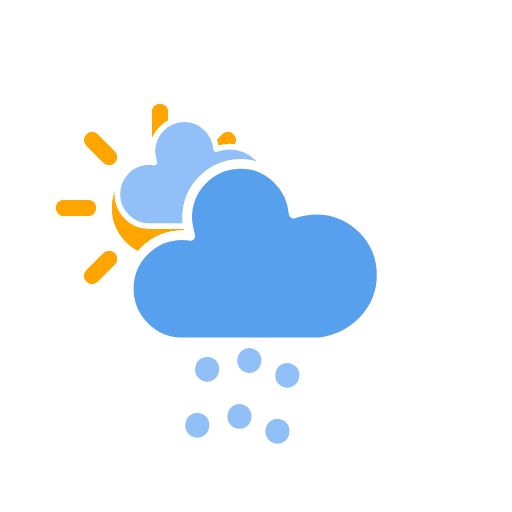
t = 0.00 s
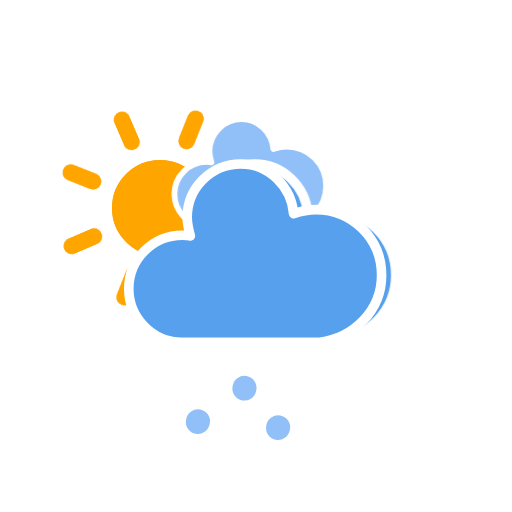
t = 1.67 s
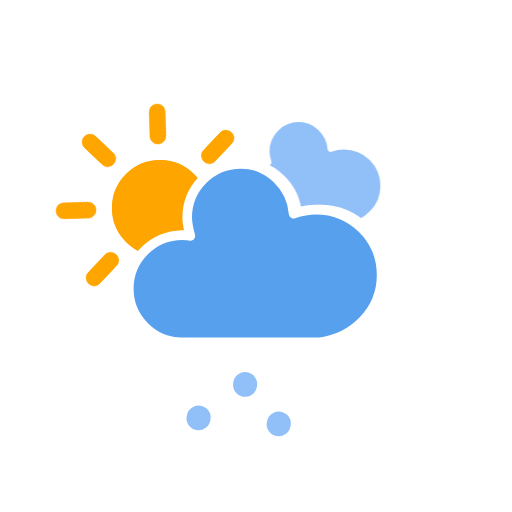
t = 3.33 s
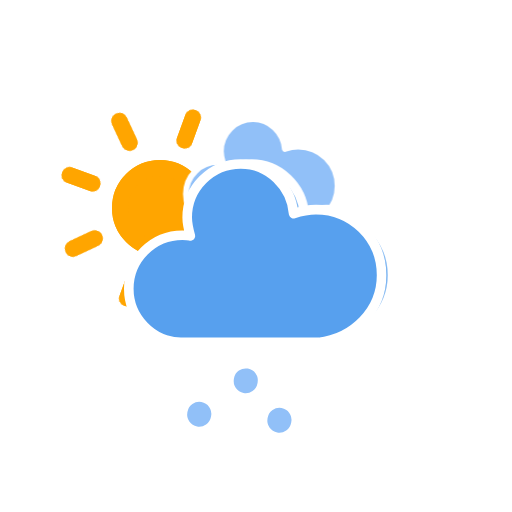
t = 5.00 s
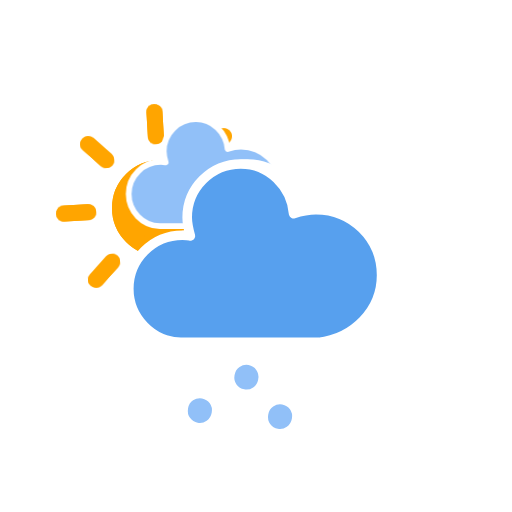
t = 6.67 s
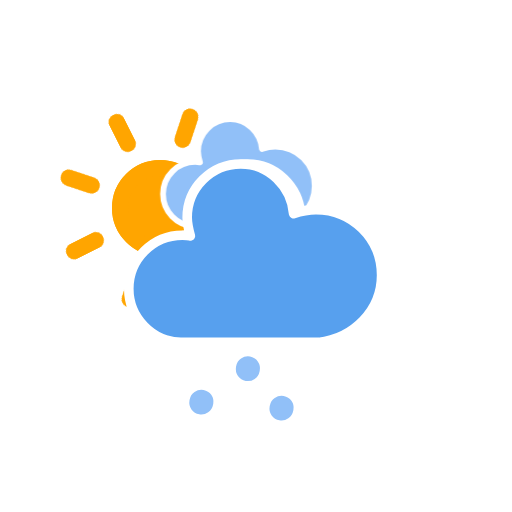
t = 8.33 s

The animated SVG that drew these frames (rendered in a browser with its animation timeline set to each time). Animation: 11 CSS @keyframes rules; frames cover the first 8.33 s, repeats indefinitely.

<?xml version="1.0" encoding="utf-8"?>

<svg
    version="1.1"
    xmlns="http://www.w3.org/2000/svg"
    xmlns:xlink="http://www.w3.org/1999/xlink"
    width="256"
    height="256"
    viewBox="0 0 64 64" >
    <defs>
        <style type="text/css">
/*
** CLOUDS
*/
@keyframes am-weather-cloud-1 {
  0% {
    -webkit-transform: translate(-5px,0px);
       -moz-transform: translate(-5px,0px);
        -ms-transform: translate(-5px,0px);
            transform: translate(-5px,0px);
  }

  50% {
    -webkit-transform: translate(10px,0px);
       -moz-transform: translate(10px,0px);
        -ms-transform: translate(10px,0px);
            transform: translate(10px,0px);
  }

  100% {
    -webkit-transform: translate(-5px,0px);
       -moz-transform: translate(-5px,0px);
        -ms-transform: translate(-5px,0px);
            transform: translate(-5px,0px);
  }
}

.am-weather-cloud-1 {
  -webkit-animation-name: am-weather-cloud-1;
     -moz-animation-name: am-weather-cloud-1;
          animation-name: am-weather-cloud-1;
  -webkit-animation-duration: 7s;
     -moz-animation-duration: 7s;
          animation-duration: 7s;
  -webkit-animation-timing-function: linear;
     -moz-animation-timing-function: linear;
          animation-timing-function: linear;
  -webkit-animation-iteration-count: infinite;
     -moz-animation-iteration-count: infinite;
          animation-iteration-count: infinite;
}

@keyframes am-weather-cloud-2 {
  0% {
    -webkit-transform: translate(0px,0px);
       -moz-transform: translate(0px,0px);
        -ms-transform: translate(0px,0px);
            transform: translate(0px,0px);
  }

  50% {
    -webkit-transform: translate(2px,0px);
       -moz-transform: translate(2px,0px);
        -ms-transform: translate(2px,0px);
            transform: translate(2px,0px);
  }

  100% {
    -webkit-transform: translate(0px,0px);
       -moz-transform: translate(0px,0px);
        -ms-transform: translate(0px,0px);
            transform: translate(0px,0px);
  }
}

.am-weather-cloud-2 {
  -webkit-animation-name: am-weather-cloud-2;
     -moz-animation-name: am-weather-cloud-2;
          animation-name: am-weather-cloud-2;
  -webkit-animation-duration: 3s;
     -moz-animation-duration: 3s;
          animation-duration: 3s;
  -webkit-animation-timing-function: linear;
     -moz-animation-timing-function: linear;
          animation-timing-function: linear;
  -webkit-animation-iteration-count: infinite;
     -moz-animation-iteration-count: infinite;
          animation-iteration-count: infinite;
}

/*
** STROKE
*/
@keyframes am-weather-stroke {
  0% {
    -webkit-transform: translate(0.0px,0.0px);
       -moz-transform: translate(0.0px,0.0px);
        -ms-transform: translate(0.0px,0.0px);
            transform: translate(0.0px,0.0px);
  }

  2% {
    -webkit-transform: translate(0.3px,0.0px);
       -moz-transform: translate(0.3px,0.0px);
        -ms-transform: translate(0.3px,0.0px);
            transform: translate(0.3px,0.0px);
  }

  4% {
    -webkit-transform: translate(0.0px,0.0px);
       -moz-transform: translate(0.0px,0.0px);
        -ms-transform: translate(0.0px,0.0px);
            transform: translate(0.0px,0.0px);
  }

  6% {
    -webkit-transform: translate(0.5px,0.4px);
       -moz-transform: translate(0.5px,0.4px);
        -ms-transform: translate(0.5px,0.4px);
            transform: translate(0.5px,0.4px);
  }

  8% {
    -webkit-transform: translate(0.0px,0.0px);
       -moz-transform: translate(0.0px,0.0px);
        -ms-transform: translate(0.0px,0.0px);
            transform: translate(0.0px,0.0px);
  }

  10% {
    -webkit-transform: translate(0.3px,0.0px);
       -moz-transform: translate(0.3px,0.0px);
        -ms-transform: translate(0.3px,0.0px);
            transform: translate(0.3px,0.0px);
  }

  12% {
    -webkit-transform: translate(0.0px,0.0px);
       -moz-transform: translate(0.0px,0.0px);
        -ms-transform: translate(0.0px,0.0px);
            transform: translate(0.0px,0.0px);
  }

  14% {
    -webkit-transform: translate(0.3px,0.0px);
       -moz-transform: translate(0.3px,0.0px);
        -ms-transform: translate(0.3px,0.0px);
            transform: translate(0.3px,0.0px);
  }

  16% {
    -webkit-transform: translate(0.0px,0.0px);
       -moz-transform: translate(0.0px,0.0px);
        -ms-transform: translate(0.0px,0.0px);
            transform: translate(0.0px,0.0px);
  }

  18% {
    -webkit-transform: translate(0.3px,0.0px);
       -moz-transform: translate(0.3px,0.0px);
        -ms-transform: translate(0.3px,0.0px);
            transform: translate(0.3px,0.0px);
  }

  20% {
    -webkit-transform: translate(0.0px,0.0px);
       -moz-transform: translate(0.0px,0.0px);
        -ms-transform: translate(0.0px,0.0px);
            transform: translate(0.0px,0.0px);
  }

  22% {
    -webkit-transform: translate(1px,0.0px);
       -moz-transform: translate(1px,0.0px);
        -ms-transform: translate(1px,0.0px);
            transform: translate(1px,0.0px);
  }

  24% {
    -webkit-transform: translate(0.0px,0.0px);
       -moz-transform: translate(0.0px,0.0px);
        -ms-transform: translate(0.0px,0.0px);
            transform: translate(0.0px,0.0px);
  }

  26% {
    -webkit-transform: translate(-1px,0.0px);
       -moz-transform: translate(-1px,0.0px);
        -ms-transform: translate(-1px,0.0px);
            transform: translate(-1px,0.0px);

  }

  28% {
    -webkit-transform: translate(0.0px,0.0px);
       -moz-transform: translate(0.0px,0.0px);
        -ms-transform: translate(0.0px,0.0px);
            transform: translate(0.0px,0.0px);
  }

  40% {
    fill: orange;
    -webkit-transform: translate(0.0px,0.0px);
       -moz-transform: translate(0.0px,0.0px);
        -ms-transform: translate(0.0px,0.0px);
            transform: translate(0.0px,0.0px);
  }

  65% {
    fill: white;
    -webkit-transform: translate(-1px,5.0px);
       -moz-transform: translate(-1px,5.0px);
        -ms-transform: translate(-1px,5.0px);
            transform: translate(-1px,5.0px);
  }
  61% {
    fill: orange;
  }

  100% {
    -webkit-transform: translate(0.0px,0.0px);
       -moz-transform: translate(0.0px,0.0px);
        -ms-transform: translate(0.0px,0.0px);
            transform: translate(0.0px,0.0px);
  }
}

.am-weather-stroke {
  -webkit-animation-name: am-weather-stroke;
     -moz-animation-name: am-weather-stroke;
          animation-name: am-weather-stroke;
  -webkit-animation-duration: 1.11s;
     -moz-animation-duration: 1.11s;
          animation-duration: 1.11s;
  -webkit-animation-timing-function: linear;
     -moz-animation-timing-function: linear;
          animation-timing-function: linear;
  -webkit-animation-iteration-count: infinite;
     -moz-animation-iteration-count: infinite;
          animation-iteration-count: infinite;
}



/*
** SUN
*/
@keyframes am-weather-sun {
  0% {
    -webkit-transform: rotate(0deg);
       -moz-transform: rotate(0deg);
        -ms-transform: rotate(0deg);
            transform: rotate(0deg);
  }

  100% {
    -webkit-transform: rotate(360deg);
       -moz-transform: rotate(360deg);
        -ms-transform: rotate(360deg);
            transform: rotate(360deg);
  }
}

.am-weather-sun {
  -webkit-animation-name: am-weather-sun;
     -moz-animation-name: am-weather-sun;
      -ms-animation-name: am-weather-sun;
          animation-name: am-weather-sun;
  -webkit-animation-duration: 9s;
     -moz-animation-duration: 9s;
      -ms-animation-duration: 9s;
          animation-duration: 9s;
  -webkit-animation-timing-function: linear;
     -moz-animation-timing-function: linear;
      -ms-animation-timing-function: linear;
          animation-timing-function: linear;
  -webkit-animation-iteration-count: infinite;
     -moz-animation-iteration-count: infinite;
      -ms-animation-iteration-count: infinite;
          animation-iteration-count: infinite;
}

@keyframes am-weather-sun-shiny {
  0% {
    stroke-dasharray: 3px 10px;
    stroke-dashoffset: 0px;
  }

  50% {
    stroke-dasharray: 0.1px 10px;
    stroke-dashoffset: -1px;
  }

  100% {
    stroke-dasharray: 3px 10px;
    stroke-dashoffset: 0px;
  }
}

.am-weather-sun-shiny line {
  -webkit-animation-name: am-weather-sun-shiny;
     -moz-animation-name: am-weather-sun-shiny;
      -ms-animation-name: am-weather-sun-shiny;
          animation-name: am-weather-sun-shiny;
  -webkit-animation-duration: 2s;
     -moz-animation-duration: 2s;
      -ms-animation-duration: 2s;
          animation-duration: 2s;
  -webkit-animation-timing-function: linear;
     -moz-animation-timing-function: linear;
      -ms-animation-timing-function: linear;
          animation-timing-function: linear;
  -webkit-animation-iteration-count: infinite;
     -moz-animation-iteration-count: infinite;
      -ms-animation-iteration-count: infinite;
          animation-iteration-count: infinite;
}




/*
** MOON
*/
@keyframes am-weather-moon {
  0% {
    -webkit-transform: rotate(0deg);
       -moz-transform: rotate(0deg);
        -ms-transform: rotate(0deg);
            transform: rotate(0deg);
  }

  50% {
    -webkit-transform: rotate(15deg);
       -moz-transform: rotate(15deg);
        -ms-transform: rotate(15deg);
            transform: rotate(15deg);
  }

  100% {
    -webkit-transform: rotate(0deg);
       -moz-transform: rotate(0deg);
        -ms-transform: rotate(0deg);
            transform: rotate(0deg);
  }
}

.am-weather-moon {
  -webkit-animation-name: am-weather-moon;
     -moz-animation-name: am-weather-moon;
      -ms-animation-name: am-weather-moon;
          animation-name: am-weather-moon;
  -webkit-animation-duration: 6s;
     -moz-animation-duration: 6s;
      -ms-animation-duration: 6s;
          animation-duration: 6s;
  -webkit-animation-timing-function: linear;
     -moz-animation-timing-function: linear;
      -ms-animation-timing-function: linear;
          animation-timing-function: linear;
  -webkit-animation-iteration-count: infinite;
     -moz-animation-iteration-count: infinite;
      -ms-animation-iteration-count: infinite;
          animation-iteration-count: infinite;
  -webkit-transform-origin: 12.5px 15.15px 0; /* TODO FF CENTER ISSUE */
     -moz-transform-origin: 12.5px 15.15px 0; /* TODO FF CENTER ISSUE */
      -ms-transform-origin: 12.5px 15.15px 0; /* TODO FF CENTER ISSUE */
          transform-origin: 12.5px 15.15px 0; /* TODO FF CENTER ISSUE */
}

@keyframes am-weather-moon-star-1 {
  0% {
    opacity: 0;
  }

  100% {
    opacity: 1;
  }
}

.am-weather-moon-star-1 {
  -webkit-animation-name: am-weather-moon-star-1;
     -moz-animation-name: am-weather-moon-star-1;
      -ms-animation-name: am-weather-moon-star-1;
          animation-name: am-weather-moon-star-1;
  -webkit-animation-delay: 3s;
     -moz-animation-delay: 3s;
      -ms-animation-delay: 3s;
          animation-delay: 3s;
  -webkit-animation-duration: 5s;
     -moz-animation-duration: 5s;
      -ms-animation-duration: 5s;
          animation-duration: 5s;
  -webkit-animation-timing-function: linear;
     -moz-animation-timing-function: linear;
      -ms-animation-timing-function: linear;
          animation-timing-function: linear;
  -webkit-animation-iteration-count: 1;
     -moz-animation-iteration-count: 1;
      -ms-animation-iteration-count: 1;
          animation-iteration-count: 1;
}

@keyframes am-weather-moon-star-2 {
  0% {
    opacity: 0;
  }

  100% {
    opacity: 1;
  }
}

.am-weather-moon-star-2 {
  -webkit-animation-name: am-weather-moon-star-2;
     -moz-animation-name: am-weather-moon-star-2;
      -ms-animation-name: am-weather-moon-star-2;
          animation-name: am-weather-moon-star-2;
  -webkit-animation-delay: 5s;
     -moz-animation-delay: 5s;
      -ms-animation-delay: 5s;
          animation-delay: 5s;
  -webkit-animation-duration: 4s;
     -moz-animation-duration: 4s;
      -ms-animation-duration: 4s;
          animation-duration: 4s;
  -webkit-animation-timing-function: linear;
     -moz-animation-timing-function: linear;
      -ms-animation-timing-function: linear;
          animation-timing-function: linear;
  -webkit-animation-iteration-count: 1;
     -moz-animation-iteration-count: 1;
      -ms-animation-iteration-count: 1;
          animation-iteration-count: 1;
}

/*
** RAIN
*/
@keyframes am-weather-rain {
  0% {
    stroke-dashoffset: 0;
  }

  100% {
    stroke-dashoffset: -100;
  }
}

.am-weather-rain-1 {
  -webkit-animation-name: am-weather-rain;
     -moz-animation-name: am-weather-rain;
      -ms-animation-name: am-weather-rain;
          animation-name: am-weather-rain;
  -webkit-animation-duration: 8s;
     -moz-animation-duration: 8s;
      -ms-animation-duration: 8s;
          animation-duration: 8s;
  -webkit-animation-timing-function: linear;
     -moz-animation-timing-function: linear;
      -ms-animation-timing-function: linear;
          animation-timing-function: linear;
  -webkit-animation-iteration-count: infinite;
     -moz-animation-iteration-count: infinite;
      -ms-animation-iteration-count: infinite;
          animation-iteration-count: infinite;
}

.am-weather-rain-2 {
  -webkit-animation-name: am-weather-rain;
     -moz-animation-name: am-weather-rain;
      -ms-animation-name: am-weather-rain;
          animation-name: am-weather-rain;
  -webkit-animation-delay: 0.25s;
     -moz-animation-delay: 0.25s;
      -ms-animation-delay: 0.25s;
          animation-delay: 0.25s;
  -webkit-animation-duration: 8s;
     -moz-animation-duration: 8s;
      -ms-animation-duration: 8s;
          animation-duration: 8s;
  -webkit-animation-timing-function: linear;
     -moz-animation-timing-function: linear;
      -ms-animation-timing-function: linear;
          animation-timing-function: linear;
  -webkit-animation-iteration-count: infinite;
     -moz-animation-iteration-count: infinite;
      -ms-animation-iteration-count: infinite;
          animation-iteration-count: infinite;
}


/*
** SNOW
*/
@keyframes am-weather-snow {
  0% {
    -webkit-transform: translateX(0) translateY(0);
       -moz-transform: translateX(0) translateY(0);
        -ms-transform: translateX(0) translateY(0);
            transform: translateX(0) translateY(0);
  }

  33.33% {
    -webkit-transform: translateX(-1.2px) translateY(2px);
       -moz-transform: translateX(-1.2px) translateY(2px);
        -ms-transform: translateX(-1.2px) translateY(2px);
            transform: translateX(-1.2px) translateY(2px);
  }

  66.66% {
    -webkit-transform: translateX(1.4px) translateY(4px);
       -moz-transform: translateX(1.4px) translateY(4px);
        -ms-transform: translateX(1.4px) translateY(4px);
            transform: translateX(1.4px) translateY(4px);
    opacity: 1;
  }

  100% {
    -webkit-transform: translateX(-1.6px) translateY(6px);
       -moz-transform: translateX(-1.6px) translateY(6px);
        -ms-transform: translateX(-1.6px) translateY(6px);
            transform: translateX(-1.6px) translateY(6px);
    opacity: 0;
  }
}

@keyframes am-weather-snow-reverse {
  0% {
    -webkit-transform: translateX(0) translateY(0);
       -moz-transform: translateX(0) translateY(0);
        -ms-transform: translateX(0) translateY(0);
            transform: translateX(0) translateY(0);
  }

  33.33% {
    -webkit-transform: translateX(1.2px) translateY(2px);
       -moz-transform: translateX(1.2px) translateY(2px);
        -ms-transform: translateX(1.2px) translateY(2px);
            transform: translateX(1.2px) translateY(2px);
  }

  66.66% {
    -webkit-transform: translateX(-1.4px) translateY(4px);
       -moz-transform: translateX(-1.4px) translateY(4px);
        -ms-transform: translateX(-1.4px) translateY(4px);
            transform: translateX(-1.4px) translateY(4px);
    opacity: 1;
  }

  100% {
    -webkit-transform: translateX(1.6px) translateY(6px);
       -moz-transform: translateX(1.6px) translateY(6px);
        -ms-transform: translateX(1.6px) translateY(6px);
            transform: translateX(1.6px) translateY(6px);
    opacity: 0;
  }
}

.am-weather-snow-1 {
  -webkit-animation-name: am-weather-snow;
     -moz-animation-name: am-weather-snow;
      -ms-animation-name: am-weather-snow;
          animation-name: am-weather-snow;
  -webkit-animation-duration: 2s;
     -moz-animation-duration: 2s;
      -ms-animation-duration: 2s;
          animation-duration: 2s;
  -webkit-animation-timing-function: linear;
     -moz-animation-timing-function: linear;
      -ms-animation-timing-function: linear;
          animation-timing-function: linear;
  -webkit-animation-iteration-count: infinite;
     -moz-animation-iteration-count: infinite;
      -ms-animation-iteration-count: infinite;
          animation-iteration-count: infinite;
}

.am-weather-snow-2 {
  -webkit-animation-name: am-weather-snow;
     -moz-animation-name: am-weather-snow;
      -ms-animation-name: am-weather-snow;
          animation-name: am-weather-snow;
  -webkit-animation-delay: 1.2s;
     -moz-animation-delay: 1.2s;
      -ms-animation-delay: 1.2s;
          animation-delay: 1.2s;
  -webkit-animation-duration: 2s;
     -moz-animation-duration: 2s;
      -ms-animation-duration: 2s;
          animation-duration: 2s;
  -webkit-animation-timing-function: linear;
     -moz-animation-timing-function: linear;
      -ms-animation-timing-function: linear;
          animation-timing-function: linear;
  -webkit-animation-iteration-count: infinite;
     -moz-animation-iteration-count: infinite;
      -ms-animation-iteration-count: infinite;
          animation-iteration-count: infinite;
}

.am-weather-snow-3 {
  -webkit-animation-name: am-weather-snow-reverse;
     -moz-animation-name: am-weather-snow-reverse;
      -ms-animation-name: am-weather-snow-reverse;
          animation-name: am-weather-snow-reverse;
  -webkit-animation-duration: 2s;
     -moz-animation-duration: 2s;
      -ms-animation-duration: 2s;
          animation-duration: 2s;
  -webkit-animation-timing-function: linear;
     -moz-animation-timing-function: linear;
      -ms-animation-timing-function: linear;
          animation-timing-function: linear;
  -webkit-animation-iteration-count: infinite;
     -moz-animation-iteration-count: infinite;
      -ms-animation-iteration-count: infinite;
          animation-iteration-count: infinite;
}

/*
** EASING
*/
.am-weather-easing-ease-in-out {
  -webkit-animation-timing-function: ease-in-out;
     -moz-animation-timing-function: ease-in-out;
      -ms-animation-timing-function: ease-in-out;
          animation-timing-function: ease-in-out;
}

        </style>
    </defs>
    <g id="cloudy-day-2">
        <g transform="translate(20,10)">
            <g transform="translate(0,16)">
                <g class="am-weather-sun">
                    <g>
                        <line fill="none" stroke="orange" stroke-linecap="round" stroke-width="2" transform="translate(0,9)" x1="0" x2="0" y1="0" y2="3"/>
                    </g>
                    <g transform="rotate(45)">
                        <line fill="none" stroke="orange" stroke-linecap="round" stroke-width="2" transform="translate(0,9)" x1="0" x2="0" y1="0" y2="3"/>
                    </g>
                    <g transform="rotate(90)">
                        <line fill="none" stroke="orange" stroke-linecap="round" stroke-width="2" transform="translate(0,9)" x1="0" x2="0" y1="0" y2="3"/>
                    </g>
                    <g transform="rotate(135)">
                        <line fill="none" stroke="orange" stroke-linecap="round" stroke-width="2" transform="translate(0,9)" x1="0" x2="0" y1="0" y2="3"/>
                    </g>
                    <g transform="rotate(180)">
                        <line fill="none" stroke="orange" stroke-linecap="round" stroke-width="2" transform="translate(0,9)" x1="0" x2="0" y1="0" y2="3"/>
                    </g>
                    <g transform="rotate(225)">
                        <line fill="none" stroke="orange" stroke-linecap="round" stroke-width="2" transform="translate(0,9)" x1="0" x2="0" y1="0" y2="3"/>
                    </g>
                    <g transform="rotate(270)">
                        <line fill="none" stroke="orange" stroke-linecap="round" stroke-width="2" transform="translate(0,9)" x1="0" x2="0" y1="0" y2="3"/>
                    </g>
                    <g transform="rotate(315)">
                        <line fill="none" stroke="orange" stroke-linecap="round" stroke-width="2" transform="translate(0,9)" x1="0" x2="0" y1="0" y2="3"/>
                    </g>
                </g>
                <circle cx="0" cy="0" fill="orange" r="5" stroke="orange" stroke-width="2"/>
            </g>
            <g class="am-weather-cloud-2">
                <path d="M47.7,35.4c0-4.6-3.7-8.2-8.2-8.2c-1,0-1.9,0.2-2.8,0.5c-0.3-3.4-3.1-6.2-6.6-6.2c-3.7,0-6.7,3-6.7,6.7c0,0.8,0.2,1.6,0.4,2.3    c-0.3-0.1-0.7-0.1-1-0.1c-3.7,0-6.7,3-6.7,6.7c0,3.6,2.9,6.6,6.5,6.7l17.2,0C44.2,43.3,47.7,39.8,47.7,35.4z" fill="#91C0F8" stroke="white" stroke-linejoin="round" stroke-width="1.2" transform="translate(-20,-11)"/>
            </g>
        </g>
    </g>
    <g id="cloudy-day-3">
        <g transform="translate(20,10)">
            <g transform="translate(0,16)">
                <g class="am-weather-sun">
                    <g>
                        <line fill="none" stroke="orange" stroke-linecap="round" stroke-width="2" transform="translate(0,9)" x1="0" x2="0" y1="0" y2="3"/>
                    </g>
                    <g transform="rotate(45)">
                        <line fill="none" stroke="orange" stroke-linecap="round" stroke-width="2" transform="translate(0,9)" x1="0" x2="0" y1="0" y2="3"/>
                    </g>
                    <g transform="rotate(90)">
                        <line fill="none" stroke="orange" stroke-linecap="round" stroke-width="2" transform="translate(0,9)" x1="0" x2="0" y1="0" y2="3"/>
                    </g>
                    <g transform="rotate(135)">
                        <line fill="none" stroke="orange" stroke-linecap="round" stroke-width="2" transform="translate(0,9)" x1="0" x2="0" y1="0" y2="3"/>
                    </g>
                    <g transform="rotate(180)">
                        <line fill="none" stroke="orange" stroke-linecap="round" stroke-width="2" transform="translate(0,9)" x1="0" x2="0" y1="0" y2="3"/>
                    </g>
                    <g transform="rotate(225)">
                        <line fill="none" stroke="orange" stroke-linecap="round" stroke-width="2" transform="translate(0,9)" x1="0" x2="0" y1="0" y2="3"/>
                    </g>
                    <g transform="rotate(270)">
                        <line fill="none" stroke="orange" stroke-linecap="round" stroke-width="2" transform="translate(0,9)" x1="0" x2="0" y1="0" y2="3"/>
                    </g>
                    <g transform="rotate(315)">
                        <line fill="none" stroke="orange" stroke-linecap="round" stroke-width="2" transform="translate(0,9)" x1="0" x2="0" y1="0" y2="3"/>
                    </g>
                </g>
                <circle cx="0" cy="0" fill="orange" r="5" stroke="orange" stroke-width="2"/>
            </g>
            <g class="am-weather-cloud-2">
                <path d="M47.7,35.4c0-4.6-3.7-8.2-8.2-8.2c-1,0-1.9,0.2-2.8,0.5c-0.3-3.4-3.1-6.2-6.6-6.2c-3.7,0-6.7,3-6.7,6.7c0,0.8,0.2,1.6,0.4,2.3    c-0.3-0.1-0.7-0.1-1-0.1c-3.7,0-6.7,3-6.7,6.7c0,3.6,2.9,6.6,6.5,6.7l17.2,0C44.2,43.3,47.7,39.8,47.7,35.4z" fill="#57A0EE" stroke="white" stroke-linejoin="round" stroke-width="1.2" transform="translate(-20,-11)"/>
            </g>
        </g>
    </g>
    <g id="cloudy">
        <g transform="translate(20,10)">
            <g class="am-weather-cloud-1">
                <path d="M47.7,35.4     c0-4.6-3.7-8.2-8.2-8.2c-1,0-1.9,0.2-2.8,0.5c-0.3-3.4-3.1-6.2-6.6-6.2c-3.7,0-6.7,3-6.7,6.7c0,0.8,0.2,1.6,0.4,2.3     c-0.3-0.1-0.7-0.1-1-0.1c-3.7,0-6.7,3-6.7,6.7c0,3.6,2.9,6.6,6.5,6.7l17.2,0C44.2,43.3,47.7,39.8,47.7,35.4z" fill="#91C0F8" stroke="white" stroke-linejoin="round" stroke-width="1.2" transform="translate(-10,-8), scale(0.6)"/>
            </g>
            <g class="am-weather-cloud-2">
                <path d="M47.7,35.4     c0-4.6-3.7-8.2-8.2-8.2c-1,0-1.9,0.2-2.8,0.5c-0.3-3.4-3.1-6.2-6.6-6.2c-3.7,0-6.7,3-6.7,6.7c0,0.8,0.2,1.6,0.4,2.3     c-0.3-0.1-0.7-0.1-1-0.1c-3.7,0-6.7,3-6.7,6.7c0,3.6,2.9,6.6,6.5,6.7l17.2,0C44.2,43.3,47.7,39.8,47.7,35.4z" fill="#57A0EE" stroke="white" stroke-linejoin="round" stroke-width="1.2" transform="translate(-20,-11)"/>
            </g>
        </g>
    </g>
    <g id="rainy-7">
        <g transform="translate(20,10)">
            <g>
                <path d="M47.7,35.4c0-4.6-3.7-8.2-8.2-8.2c-1,0-1.9,0.2-2.8,0.5c-0.3-3.4-3.1-6.2-6.6-6.2c-3.7,0-6.7,3-6.7,6.7c0,0.8,0.2,1.6,0.4,2.3    c-0.3-0.1-0.7-0.1-1-0.1c-3.7,0-6.7,3-6.7,6.7c0,3.6,2.9,6.6,6.5,6.7l17.2,0C44.2,43.3,47.7,39.8,47.7,35.4z" fill="#57A0EE" stroke="white" stroke-linejoin="round" stroke-width="1.2" transform="translate(-20,-11)"/>
            </g>
        </g>
        <g transform="translate(31,46), rotate(10)">
            <line class="am-weather-rain-1" fill="none" stroke="#91C0F8" stroke-dasharray="0.1,7" stroke-linecap="round" stroke-width="3" transform="translate(-5,1)" x1="0" x2="0" y1="0" y2="8" />
            <line class="am-weather-rain-2" fill="none" stroke="#91C0F8" stroke-dasharray="0.1,7" stroke-linecap="round" stroke-width="3" transform="translate(0,-1)" x1="0" x2="0" y1="0" y2="8" />
            <line class="am-weather-rain-1" fill="none" stroke="#91C0F8" stroke-dasharray="0.1,7" stroke-linecap="round" stroke-width="3" transform="translate(5,0)" x1="0" x2="0" y1="0" y2="8" />
        </g>
    </g>
</svg>